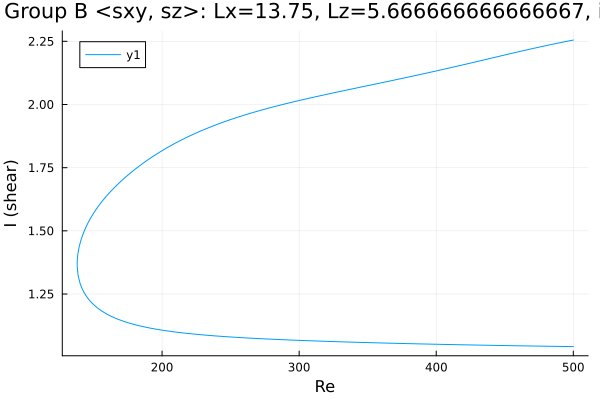

The file beside this chart, header and first rows:
Re, shear
500.0, 2.255
499.9, 2.255
498.5, 2.253
497.1, 2.252
495.7, 2.25
494.3, 2.249
492.9, 2.247
491.4, 2.246
490, 2.244
488.6, 2.243
487.2, 2.241
485.8, 2.24
484.4, 2.238
483, 2.236
481.5, 2.235
480.1, 2.233
478.7, 2.231
477.3, 2.23
475.9, 2.228
474.5, 2.226
473.1, 2.225
471.6, 2.223
470.2, 2.221
468.8, 2.22
467.4, 2.218
466, 2.216
464.6, 2.214
463.2, 2.213
461.7, 2.211
460.3, 2.209
458.9, 2.207
457.5, 2.206
456.1, 2.204
454.7, 2.202
453.3, 2.2
451.9, 2.198
450.4, 2.197
449, 2.195
447.6, 2.193
446.2, 2.191
444.8, 2.189
443.4, 2.187
442, 2.186
440.5, 2.184
439.1, 2.182
437.7, 2.18
436.3, 2.178
434.9, 2.177
433.5, 2.175
432.1, 2.173
430.6, 2.171
429.2, 2.169
427.8, 2.168
426.4, 2.166
425, 2.164
423.6, 2.162
422.2, 2.16
420.7, 2.159
419.3, 2.157
417.9, 2.155
... 516 more rows
